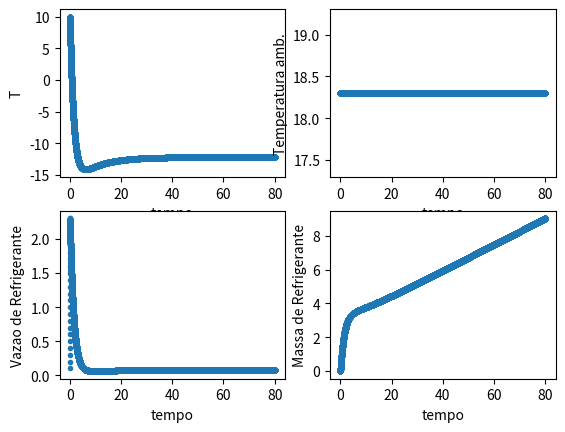

The matplotlib source for this figure:
import numpy as np
import matplotlib.pyplot as plt

# Limpando vetores
tempoV = []
TV = []
TambV = []
MrefV = []
AMrefV = []

# Condicoes iniciais de operacao
# Fluido estocado: Propano
# Refrigerante: 134a

U = 250                         # W/m2C
A = 2                           # m2
Cp = 2520                       # J/kgC
ma = 10                         # kg
Mref = 0                        # kg/s
Rmax = 0.1                      # razao de velocidade da valvula
dt = 0.001                      # s
hv = 247000                     # J/kg
hl = 50000                      # J/kg
M = 44                          # g/mol
T = 10                          # C  
Tant = T                        

# Temperatura do SetPoint
Tset = -12.2                    # temperatura do setpoint

# Constantes do controlador PID
kc = -0.1  #VR= -0.1  S= -0.037   Sa= -0.018
Tdv = 0
Tiv = 10  #VR= 10  S= -20 S  SA= -1

# Variaveis erro 0
Mref_erro0 = 0.1

# Valores Iniciais dos Controladores
intPID = 0
erro1V = 0
erro2V = erro1V

# Tempo Sample
tsample = 2   #S= 2  SA= tsampe>2
Mrefant = Mref

# Tempo de simulacao
tf = 80
AMref = 0
tempo = 0
i = 1

# Inicio do loop do tempo
while tempo <= tf:

    # Temperatura ambientes
    Tamb = 18.3
    
    # O controlador PID de vazao de refrigerante
    # ---------------------------------------------------------------------------
    # A integral do PID no volume
    intPID = intPID + (Tset-T)*dt
    # A derivada do PID no volume
    derPID = (erro2V-erro1V)/dt
    erro1V = erro2V
    # A parte proporcional do PID no volume
    proPID = (Tset-T)
    # A equacao do PID no volume
    Mref = Mref_erro0 + kc*proPID + kc*Tdv*derPID + (kc/Tiv)*intPID
    
   #Sample:
       
    # if (abs(round(tempo/tsample) - (tempo/tsample)) < 1e-4):
        
    #     #     print(tempo)
        
    #     # O controlador PID de vazao de refrigerante
    #     # ---------------------------------------------------------------------------
    #     # A integral do PID no volume
    #     intPID = intPID + (Tset-T)*dt
    #     # A derivada do PID no volume
    #     derPID = (erro2V-erro1V)/dt
    #     erro1V = erro2V
    #     # A parte proporcional do PID no volume
    #     proPID = (Tset-T)
    #     # A equacao do PID no volume
    #     Mref = Mref_erro0 + kc*proPID + kc*Tdv*derPID + (kc/Tiv)*intPID
   
    
    

    # Sample Adaptativo:
   
    # if (abs(T-Tant)/dt)>2:
    #     tsample = 2
    #     Tant = T
    #     if (abs(round(tempo/tsample) - (tempo/tsample)) < 1e-4):
           
    #         # O controlador PID de vazao de refrigerante
    #         # ---------------------------------------------------------------------------
    #         # A integral do PID no volume
    #         intPID = intPID + (Tset-T)*dt
    #         # A derivada do PID no volume
    #         derPID = (erro2V-erro1V)/dt
    #         erro1V = erro2V
    #         # A parte proporcional do PID no volume
    #         proPID = (Tset-T)
    #         # A equacao do PID no volume
    #         Mref = Mref_erro0 + kc*proPID + kc*Tdv*derPID + (kc/Tiv)*intPID

       
        # ---------------------------------------------------------------------------

    erro2V = Tset - T

    # A Valvula real
    if Mref >= Mrefant:
        if (Mref - Mrefant) > Rmax:
            Mref = Mrefant + Rmax

    if Mref < Mrefant:
        if (Mrefant - Mref) > Rmax:
            Mref = Mrefant - Rmax

    Mrefant = Mref

    # Calculo da integral sobre Mref
    AMref = AMref + Mref*dt

    # Calculando a derivada dT/dtempo
    dTdt = (U*A/(ma*Cp))*(Tamb - T) - (Mref/(ma*Cp))*(hv-hl)

    # Calculando a temperatura
    T = T + dTdt*dt

    # Vetorizando para a plotagem
    tempoV.append(tempo)
    TV.append(T)
    TambV.append(Tamb)
    MrefV.append(Mref)
    AMrefV.append(AMref)

    tempo = tempo + dt
    i = i + 1

# Plotando os graficos
plt.subplot(2, 2, 1)
plt.plot(tempoV, TV, '.')
plt.xlabel('tempo')
plt.ylabel('T')
plt.subplot(2, 2, 2)
plt.plot(tempoV, TambV, '.')
plt.xlabel('tempo')
plt.ylabel('Temperatura amb.')
plt.subplot(2, 2, 3)
plt.plot(tempoV, MrefV, '.')
plt.xlabel('tempo')
plt.ylabel('Vazao de Refrigerante')
plt.subplot(2, 2, 4)
plt.plot(tempoV, AMrefV, '.')
plt.xlabel('tempo')
plt.ylabel('Massa de Refrigerante')
#plt.subplots_adjust(left=0.125, bottom=0.1, right=1.9, top=1.5, wspace=0.4, hspace=0.4)
plt.show()
##    print('Foram utilizados', str(AMref), 'kg de r134.')


